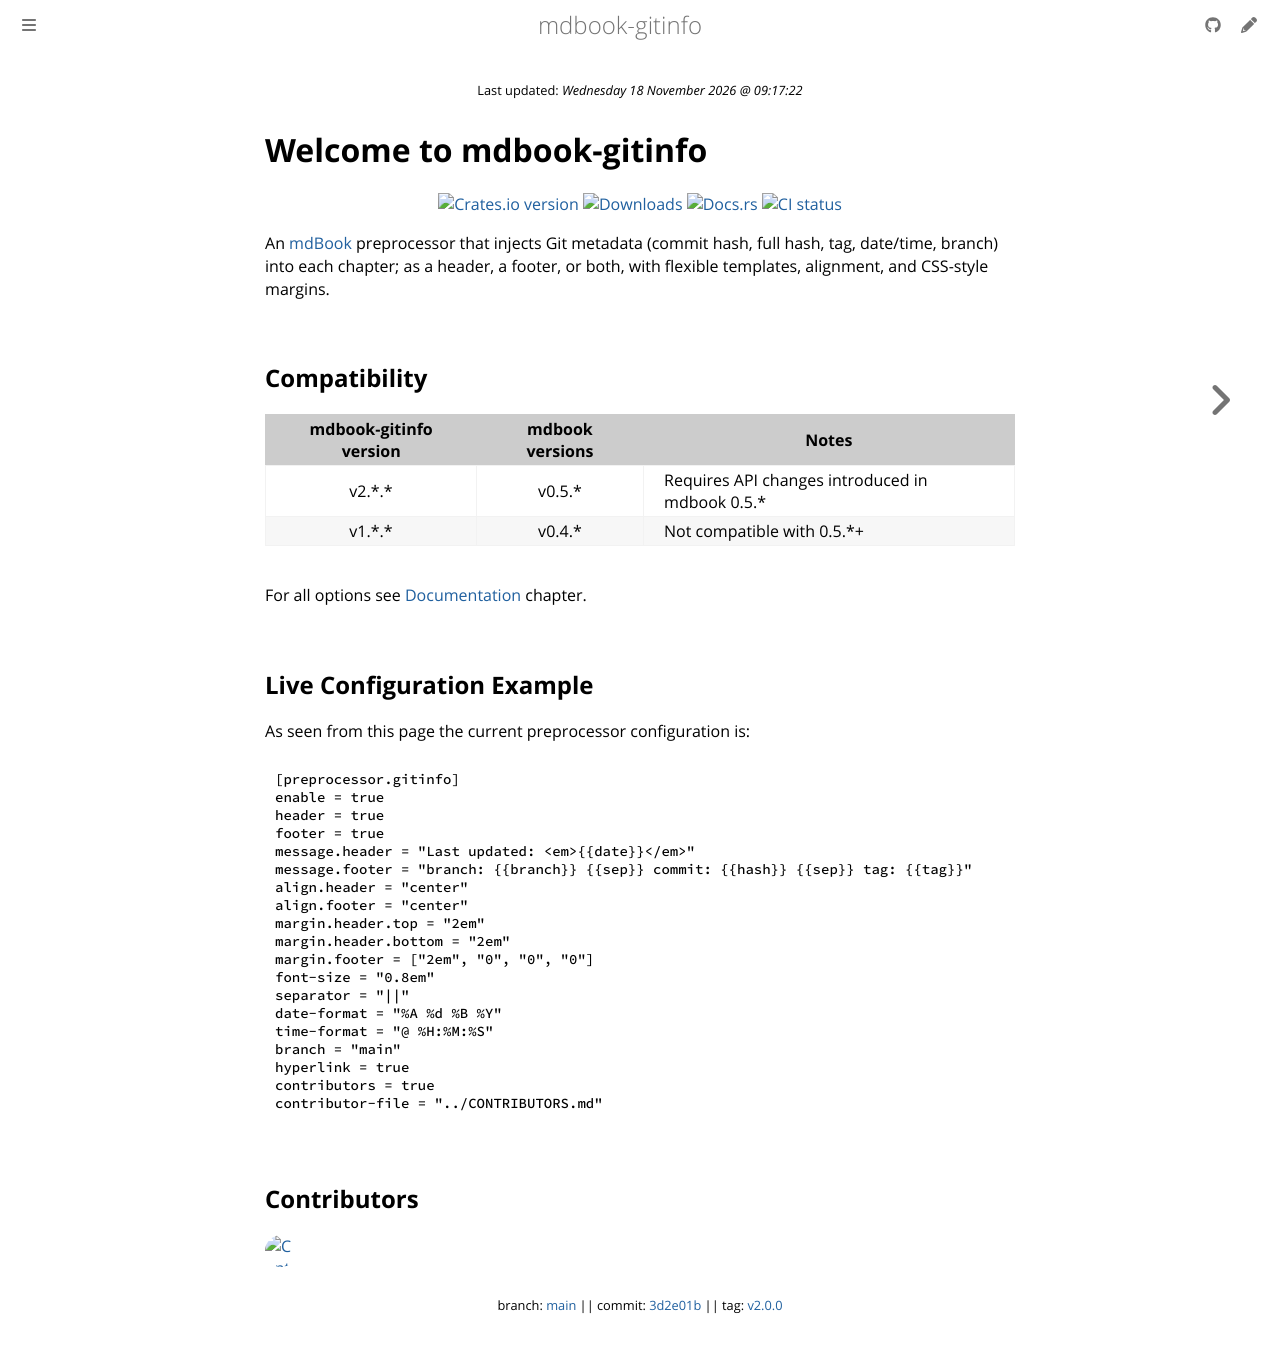

repository: CompEng0001/mdbook-gitinfo · page: Introduction.html · generator: mdbook

# Welcome to mdbook-gitinfo

<p align="center">
  <a href="https://crates.io/crates/mdbook-gitinfo">
    <img src="https://img.shields.io/crates/v/mdbook-gitinfo?style=for-the-badge" alt="Crates.io version" />
  </a>
  <a href="https://crates.io/crates/mdbook-gitinfo">
    <img src="https://img.shields.io/crates/d/mdbook-gitinfo?style=for-the-badge" alt="Downloads" />
  </a>
  <a href="https://docs.rs/mdbook-gitinfo">
    <img src="https://img.shields.io/docsrs/mdbook-gitinfo?style=for-the-badge" alt="Docs.rs" />
  </a>
  <a href="https://github.com/CompEng0001/mdbook-gitinfo/actions">
    <img src="https://img.shields.io/github/actions/workflow/status/CompEng0001/mdbook-gitinfo/release.yml?&style=for-the-badge&label=CI" alt="CI status" />
  </a>
</p>

An <a href="https://github.com/rust-lang/mdBook">mdBook</a> preprocessor that injects Git metadata (commit hash, full hash, tag, date/time, branch) into each chapter; as a header, a footer, or both, with flexible templates, alignment, and CSS-style margins.


## Compatibility 

| mdbook-gitinfo version|mdbook versions|Notes|
|:---------------:|:------------------:|----------------|
| v2.\*.*|v0.5.* | Requires API changes introduced in mdbook 0.5.* |  
| v1.\*.*|v0.4.* | Not compatible with 0.5.*+ |

<br>

For all options see [Documentation](./Documentation.md) chapter.

## Live Configuration Example 

As seen from this page the current preprocessor configuration is: 

```toml
[preprocessor.gitinfo]
enable = true
header = true
footer = true
message.header = "Last updated: <em>{{date}}</em>"
message.footer = "branch: {{branch}} {{sep}} commit: {{hash}} {{sep}} tag: {{tag}}"
align.header = "center"
align.footer = "center"
margin.header.top = "2em"
margin.header.bottom = "2em"
margin.footer = ["2em", "0", "0", "0"]
font-size = "0.8em"
separator = "||"
date-format = "%A %d %B %Y"
time-format = "@ %H:%M:%S"
branch = "main"
hyperlink = true
contributors = true
contributor-file = "../CONTRIBUTORS.md"
```

{% contributors %}
